pico-8 play session: mixed d-pad (fixed 12-tick cycle)

[t = 1 s] mixed d-pad (1.2s cycle ×~1): → ← ↑ ↓ + 🅾/❎ taps, ~1s
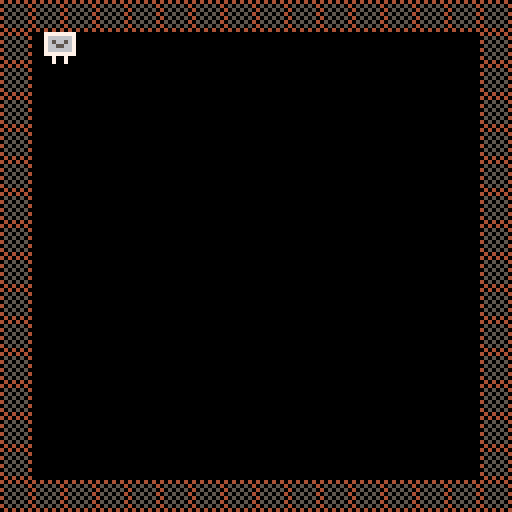
[t = 2 s] mixed d-pad (1.2s cycle ×~1): → ← ↑ ↓ + 🅾/❎ taps, ~2s
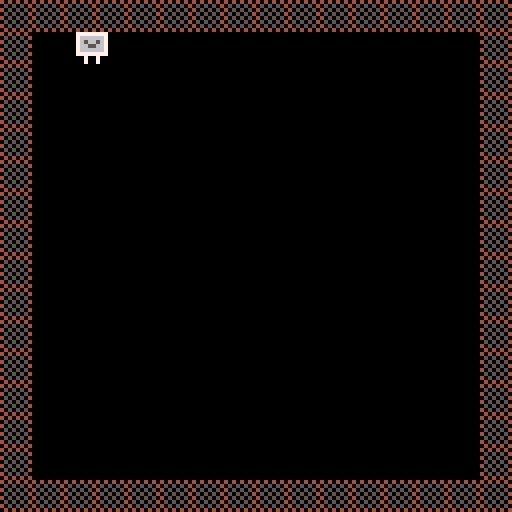
[t = 8 s] mixed d-pad (1.2s cycle ×~6): → ← ↑ ↓ + 🅾/❎ taps, ~8s
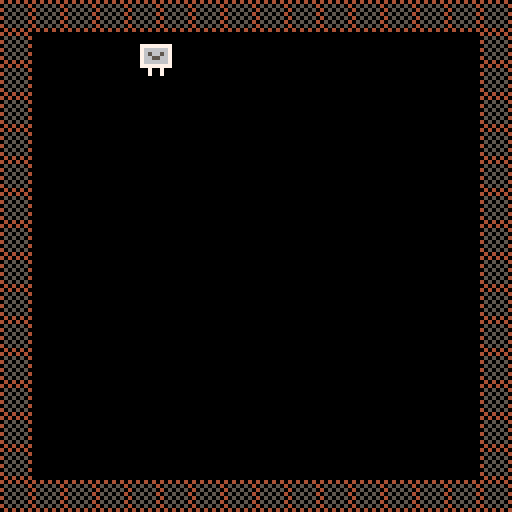

pico-8 cartridge
version 14
__lua__
px = 8
py = 8
pspd = 1 

function bump(x,y)
 return fget(mget(flr(x/8),flr(y/8)),0) -- fget gets the value of a sprite (nflr grabs the integer of a float. 
end -- mget gets the sprite number assigned to a cell on the map so as the sprite moves around, you can check for collisions.

function _update() -- the button (btn) functions are checking against the map which is created in bump(x,y)
 if btn(0) then
  px -= pspd
  if px < 8 then
   px = 8 -- left of screen
  end
  if bump(px-1, py) or bump(px,py+7) then
   px += pspd
  end
 end

 if btn(1) then 
  px += pspd
  if px > 112 then
   px = 112 -- right of screen minus sprite size for wall - size of sprite. 128 - 8 (wall) - 8 (character)
  end -- so if the x value is 112, the x value can only be 112. this makes a collision occur.
  if bump(px+7,py) or bump(px+7, py+7) then
   px -= pspd
  end
 end

 if btn(2) then 
  py -= pspd
  if py < 8 then
   py = 8 -- top of screen
  end
  if bump(px,py) or bump(px+7,py) then
   py += pspd
  end
 end

 if btn(3) then 
  py += pspd
  if py > 112 then
   py = 112 --bottom of screen
  end
  if bump(px,py+7) or bump(px+7,py+7) then
   py -= pspd
  end
 end
end


function _draw()
 cls()
 map(0,0,0,0,128,128)
 spr(3,px,py)
end
__gfx__
00000000404040406556665677777777787777770000000000000000000000000000000000000000000000000000000000000000000000000000000000000000
00000000050505046555665676666667787777770000000000000000000000000000000000000000000000000000000000000000000000000000000000000000
00700700405050506656565576566567888777770000000000000000000000000000000000000000000000000000000000000000000000000000000000000000
0007700005050504666565667665566788888888000dd000000bb000000cc0000000000000000000000000000000000000000000000000000000000000000000
000770004050505066655666766666678887777700dddd0000bbbb0000cccc000000000000000000000000000000000000000000000000000000000000000000
00700700050505046666665677777777787877770d8dd8d00b8bb8b00c8cc8c00000000000000000000000000000000000000000000000000000000000000000
0000000040505050665665560070070078777777dd8dd8ddbb8bb8bbcc8cc8cc0000000000000000000000000000000000000000000000000000000000000000
0000000004040404655666660070070078777777ddddddddbbbbbbbbcccccccc0000000000000000000000000000000000000000000000000000000000000000
00000000000000000000000000000000000000000000000000000000000000000000000000000000000000000000000000000000000000000000000000000000
00000000000000000000000000000000000000000000000000000000000000000000000000000000000000000000000000000000000000000000000000000000
00000000000000000000000000000000000000000000000000000000000000000000000000000000000000000000000000000000000000000000000000000000
00000000000000000000000000000000000000000000000000000000000000000000000000000000000000000000000000000000000000000000000000000000
00000000000000000000000000000000000000000000000000000000000000000000000000000000000000000000000000000000000000000000000000000000
00000000000000000000000000000000000000000000000000000000000000000000000000000000000000000000000000000000000000000000000000000000
00000000000000000000000000000000000000000000000000000000000000000000000000000000000000000000000000000000000000000000000000000000
00000000000000000000000000000000000000000000000000000000000000000000000000000000000000000000000000000000000000000000000000000000
00000000000000000000000000000000000000000000000000000000000000000000000000000000000000000000000000000000000000000000000000000000
00000000000000000000000000000000000000000000000000000000000000000000000000000000000000000000000000000000000000000000000000000000
00000000000000000000000000000000000000000000000000000000000000000000000000000000000000000000000000000000000000000000000000000000
00000000000000000000000000000000000000000000000000000000000000000000000000000000000000000000000000000000000000000000000000000000
00000000000000000000000000000000000000000000000000000000000000000000000000000000000000000000000000000000000000000000000000000000
00000000000000000000000000000000000000000000000000000000000000000000000000000000000000000000000000000000000000000000000000000000
00000000000000000000000000000000000000000000000000000000000000000000000000000000000000000000000000000000000000000000000000000000
00000000000000000000000000000000000000000000000000000000000000000000000000000000000000000000000000000000000000000000000000000000
00000000000000000000000000000000000000000000000000000000000000000000000000000000000000000000000000000000000000000000000000000000
00000000000000000000000000000000000000000000000000000000000000000000000000000000000000000000000000000000000000000000000000000000
00000000000000000000000000000000000000000000000000000000000000000000000000000000000000000000000000000000000000000000000000000000
00000000000000000000000000000000000000000000000000000000000000000000000000000000000000000000000000000000000000000000000000000000
00000000000000000000000000000000000000000000000000000000000000000000000000000000000000000000000000000000000000000000000000000000
00000000000000000000000000000000000000000000000000000000000000000000000000000000000000000000000000000000000000000000000000000000
00000000000000000000000000000000000000000000000000000000000000000000000000000000000000000000000000000000000000000000000000000000
00000000000000000000000000000000000000000000000000000000000000000000000000000000000000000000000000000000000000000000000000000000
00000000000000000000000000000000000000000000000000000000000000000000000000000000000000000000000000000000000000000000000000000000
00000000000000000000000000000000000000000000000000000000000000000000000000000000000000000000000000000000000000000000000000000000
00000000000000000000000000000000000000000000000000000000000000000000000000000000000000000000000000000000000000000000000000000000
00000000000000000000000000000000000000000000000000000000000000000000000000000000000000000000000000000000000000000000000000000000
00000000000000000000000000000000000000000000000000000000000000000000000000000000000000000000000000000000000000000000000000000000
00000000000000000000000000000000000000000000000000000000000000000000000000000000000000000000000000000000000000000000000000000000
00000000000000000000000000000000000000000000000000000000000000000000000000000000000000000000000000000000000000000000000000000000
00000000000000000000000000000000000000000000000000000000000000000000000000000000000000000000000000000000000000000000000000000000
00000000000000000000000000000000000000000000000000000000000000000000000000000000000000000000000000000000000000000000000000000000
00000000000000000000000000000000000000000000000000000000000000000000000000000000000000000000000000000000000000000000000000000000
00000000000000000000000000000000000000000000000000000000000000000000000000000000000000000000000000000000000000000000000000000000
00000000000000000000000000000000000000000000000000000000000000000000000000000000000000000000000000000000000000000000000000000000
00000000000000000000000000000000000000000000000000000000000000000000000000000000000000000000000000000000000000000000000000000000
00000000000000000000000000000000000000000000000000000000000000000000000000000000000000000000000000000000000000000000000000000000
00000000000000000000000000000000000000000000000000000000000000000000000000000000000000000000000000000000000000000000000000000000
00000000000000000000000000000000000000000000000000000000000000000000000000000000000000000000000000000000000000000000000000000000
00000000000000000000000000000000000000000000000000000000000000000000000000000000000000000000000000000000000000000000000000000000
00000000000000000000000000000000000000000000000000000000000000000000000000000000000000000000000000000000000000000000000000000000
00000000000000000000000000000000000000000000000000000000000000000000000000000000000000000000000000000000000000000000000000000000
00000000000000000000000000000000000000000000000000000000000000000000000000000000000000000000000000000000000000000000000000000000
00000000000000000000000000000000000000000000000000000000000000000000000000000000000000000000000000000000000000000000000000000000
00000000000000000000000000000000000000000000000000000000000000000000000000000000000000000000000000000000000000000000000000000000
00000000000000000000000000000000000000000000000000000000000000000000000000000000000000000000000000000000000000000000000000000000
00000000000000000000000000000000000000000000000000000000000000000000000000000000000000000000000000000000000000000000000000000000
00000000000000000000000000000000000000000000000000000000000000000000000000000000000000000000000000000000000000000000000000000000
00000000000000000000000000000000000000000000000000000000000000000000000000000000000000000000000000000000000000000000000000000000
00000000000000000000000000000000000000000000000000000000000000000000000000000000000000000000000000000000000000000000000000000000
00000000000000000000000000000000000000000000000000000000000000000000000000000000000000000000000000000000000000000000000000000000
00000000000000000000000000000000000000000000000000000000000000000000000000000000000000000000000000000000000000000000000000000000
00000000000000000000000000000000000000000000000000000000000000000000000000000000000000000000000000000000000000000000000000000000
00000000000000000000000000000000000000000000000000000000000000000000000000000000000000000000000000000000000000000000000000000000
00000000000000000000000000000000000000000000000000000000000000000000000000000000000000000000000000000000000000000000000000000000
10808080808080808080808080808080808080000000000000000000000000000000000000000000000000000000000000000000000000000000000000000000
00000000000000000010101010101010101010101010101010000000000000000000000000000000000000000000000000000000000000000000000000000010
10000000000000000000000000000000000000000000000000000000000000000000000000000000000000000000000000000000000000000000000000000000
00000000000000000000000000000000000000000000000000000000000000000000000000000000000000000000000000000000000000000000000000000010
10000000000000000000000000000000000000000000000000000000000000000000000000000000000000000000000000000000000000000000000000000000
00000000000000000000000000000000000000000000000000000000000000000000000000000000000000000000000000000000000000000000000000000010
10000000000000000000000000000000000000000000000000000000000000000000000000000000000000000000000000000000000000000000000000000000
00000000000000000000000000000000000000000000000000000000000000000000000000000000000000000000000000000000000000000000000000000010
10000000000000000000000000000000000000000000000000000000000000000000000000000000000000000000000000000000000000000000000000000000
00000000000000000000000000000000000000000000000000000000000000000000000000000000000000000000000000000000000000000000000000000010
10000000000000000000000000000000000000000000000000000000000000000000000000000000000000000000000000000000000000000000000000000000
00000000000000000000000000000000000000000000000000000000000000000000000000000000000000000000000000000000000000000000000000000010
10000000000000000000000000000000000000000000000000000000000000000000000000000000000000000000000000000000000000000000000000000000
00000000000000000000000000000000000000000000000000000000000000000000000000000000000000000000000000000000000000000000000000000010
10000000000000000000000000000000000000000000000000000000000000000000000000000000000000000000000000000000000000000000000000000000
00000000000000000000000000000000000000000000000000000000000000000000000000000000000000000000000000000000000000000000000000000010
10000000000000000000000000000000000000000000000000000000000000000000000000000000000000000000000000000000000000000000000000000000
00000000000000000000000000000000000000000000000000000000000000000000000000000000000000000000000000000000000000000000000000000010
10000000000000000000000000000000000000000000000000000000000000000000000000000000000000000000000000000000000000000000000000000000
00000000000000000000000000000000000000000000000000000000000000000000000000000000000000000000000000000000000000000000000000000010
10000000000000000000000000000000000000000000000000000000000000000000000000000000000000000000000000000000000000000000000000000000
00000000000000000000000000000000000000000000000000000000000000000000000000000000000000000000000000000000000000000000000000000010
10000000000000000000000000000000000000000000000000000000000000000000000000000000000000000000000000000000000000000000000000000000
00000000000000000000000000000000000000000000000000000000000000000000000000000000000000000000000000000000000000000000000000000010
10000000000000000000000000000000000000000000000000000000000000000000000000000000000000000000000000000000000000000000000000000000
00000000000000000000000000000000000000000000000000000000000000000000000000000000000000000000000000000000000000000000000000000010
10000000000000000000000000000000000000000000000000000000000000000000000000000000000000000000000000000000000000000000000000000000
00000000000000000000000000000000000000000000000000000000000000000000000000000000000000000000000000000000000000000000000000000010
10000000000000000000000000000000000000000000000000000000000000000000000000000000000000000000000000000000000000000000000000000000
00000000000000000000000000000000000000000000000000000000000000000000000000000000000000000000000000000000000000000000000000000010
10000000000000000000000000000000000000000000000000000000000000000000000000000000000000000000000000000000000000000000000000000000
00000000000000000000000000000000000000000000000000000000000000000000000000000000000000000000000000000000000000000000000000000010
10000000000000000000000000000000000000000000000000000000000000000000000000000000000000000000000000000000000000000000000000000000
00000000000000000000000000000000000000000000000000000000000000000000000000000000000000000000000000000000000000000000000000000010
10000000000000000000000000000000000000000000000000000000000000000000000000000000000000000000000000000000000000000000000000000000
00000000000000000000000000000000000000000000000000000000000000000000000000000000000000000000000000000000000000000000000000000010
10000000000000000000000000000000000000000000000000000000000000000000000000000000000000000000000000000000000000000000000000000000
00000000000000000000000000000000000000000000000000000000000000000000000000000000000000000000000000000000000000000000000000001010
10000000000000000000000000000000000000000000000000000000000000000000000000000000000000000000000000000000000000000000000000000000
00000000000000000000000000000000000000000000000000000000000000000000000000000000000000000000000000000000000000000000000000001010
10000000000000000000000000000000000000000000000000000000000000000000000000000000000000000000000000000000000000000000000000000000
00000000000000000000000000000000000000000000000000000000000000000000000000000000000000000000000000000000000000000000000000001010
10000000000000000000000000000000000000000000000000000000000000000000000000000000000000000000000000000000000000000000000000000000
00000000000000000000000000000000000000000000000000000000000000000000000000000000000000000000000000000000000000000000000000001010
10000000000000000000000000000000000000000000000000000000000000000000000000000000000000000000000000000000000000000000000000000000
00000000000000000000000000000000000000000000000000000000000000000000000000000000000000000000000000000000000000000000000000001010
10000000000000000000000000000000000000000000000000000000000000000000000000000000000000000000000000000000000000000000000000000000
00000000000000000000000000000000000000000000000000000000000000000000000000000000000000000000000000000000000000000000000000001010
10000000000000000000000000000000000000000000000000000000000000000000000000000000000000000000000000000000000000000000000000000000
00000000000000000000000000000000000000000000000000000000000000000000000000000000000000000000000000000000000000000000000000001010
10000000000000000000000000000000000000000000000000000000000000000000000000000000000000000000000000000000000000000000000000000000
00000000000000000000000000000000000000000000000000000000000000000000000000000000000000000000000000000000000000000000000000001010
10000000000000000000000000000000000000000000000000000000000000000000000000000000000000000000000000000000000000000000000000000000
00000000000000000000000000000000000000000000000000000000000000000000000000000000000000000000000000000000000000000000000000001010
10000000000000000000000000000000000000000000000000000000000000000000000000000000000000000000000000000000000000000000000000000000
00000000000000000000000000000000000000000000000000000000000000000000000000000000000000000000000000000000000000000000000000001010
10000000000000000000000000000000000000000000000000000000000000000000000000000000000000000000000000000000000000000000000000000000
00000000000000000000000000000000000000000000000000000000000000000000000000000000000000000000000000000000000000000000000000001010
10000000000000000000000000000000000000000000000000000000000000000000000000000000000000000000000000000000000000000000000000000000
00000000000000000000000000000000000000000000000000000000000000000000000000000000000000000000000000000000000000000000000000001010
10000000000000000000000000000000000000000000000000000000000000000000000000000000000000000000000000000000000000000000000000000000
00000000000000000000000000000000000000000000000000000000000000000000001010101010101010101010101010101010101010101010101010101010
10101010101010101010101010101010101010101010101010101010101010101010101010101010101010101010101010101010101010101010101010101010
10101010101010101010101010101010101010101010101010101010101010101010101010101010101010101010101010101010101010101010101010101010
__gff__
0000000000000000000000000000000000000000000000000000000000000000000000000000000000000000000000000000000000000000000000000000000000000000000000000000000000000000000000000000000000000000000000000000000000000000000000000000000000000000000000000000000000000000
0000000000000000000000000000000000000000000000000000000000000000000000000000000000000000000000000000000000000000000000000000000000000000000000000000000000000000000000000000000000000000000000000000000000000000000000000000000000000000000000000000000000000000
__map__
0101010101010101010101010101010108080808080808080808080808080808080808080808080808080801010101010101010101010101010101010101010101010101010101010101010101010101010101010101010101010101010101010101010101010101010101010101010101010101010101010101010101010101
0108000008080800000000000008080108000808080808080808080808080800000000080000000000000000000000000000000000000000000000000000000000000000000000000000000000000000000000000000000000000000000000080808080808080800000000000000000000000000000000000000000000000001
0100000000000008080000000008080100000000080000080800000000000000000000000000000000000000000000000000000000000000000000000000000000000000000000000000000000000000000000000000000000000000000000000000000000000000000000000000000000000000000000000000000000000001
0100000000000000080000000008080100080808080008080800080000000800000808080008000800000000000000000000000000000000000000000000000000000000000000000000000000000000000000000000000000000000000000000000000000000000000000000000000000000000000000000000000000000001
0100000000000000000800000008080108000000000808000800000000000000000000000000000000000000000000000000000000000000000000000000000000000000000000000000000000000000000000000000000000000000000000000000000000000000000000000000000000000000000000000000000000000001
0100000000000000000008000008080108000800080008080000000000000000000000000000000000000000000000000000000000000000000000000000000000000000000000000000000000000000000000000000000000000000000000000000000000000000000000000000000000000000000000000000000000000001
0100000000000000000000000808080108000000000000000000000000000000000000000000000000000000000000000000000000000000000000000000000000000000000000000000000000000000000000000000000000000000000000000000000000000000000000000000000000000000000000000000000000000001
0100000000000000000000000800080108080800000000000000000000000000000000000000000000000000000000000000000000000000000000000000000000000000000000000000000000000000000000000000000000000000000000000000000000000000000000000000000000000000000000000000000000000001
0108080808080808080808080808080108080000000000000000000000000000000000000000000000000000000000000000000000000000000000000000000000000000000000000000000000000000000000000000000000000000000000000000000000000000000000000000000000000000000000000000000000000001
0100000000000000000000080808080108080800080000000000000000000000000000000000000000000000000000000000000000000000000000000000000000000000000000000000000000000000000000000000000000000000000000000000000000000000000000000000000000000000000000000000000000000001
0100000000000000000000000000000100000800080000000000000000000000000000000000000000000000000000000000000000000000000000000000000000000000000000000000000000000000000000000000000000000000000000000000000000000000000000000000000000000000000000000000000000000001
0100000808080808080808080808080100000000080000000000000000000000000000000000000000000000000000000000000000000000000000000000000000000000000000000000000000000000000000000000000000000000000000000000000000000000000000000000000000000000000000000000000000000001
0108080800000000000000000000000100000000080000000000000000000000000000000000000000000000000000000000000000000000000000000000000000000000000000000000000000000000000000000000000000000000000000000000000000000000000000000000000000000000000000000000000000000001
0100000000000000000000000000000100000000080000000000000000000000000000000000000000000000000000000000000000000000000000000000000000000000000000000000000000000000000000000000000000000000000000000000000000000000000000000000000000000000000000000000000000000001
0100000000000000000000000000000100000000080000000000000000000000000000000000000000000000000000000000000000000000000000000000000000000000000000000000000000000000000000000000000000000000000000000000000000000000000000000000000000000000000000000000000000000001
0101010101010101010101010101010108080808080808080808080808000000000000000000000000000000000000000000000000000000000000000000000000000000000000000000000000000000000000000000000000000000000000000000000000000000000000000000000000000000000000000000000000000001
0808080800000008080808080808080808080808080808000000000000000000000000000000000000000000000000000000000000000000000000000000000000000000000000000000000000000000000000000000000000000000000000000000000000000000000000000000000000000000000000000000000000000001
0808080808080808080808080000000000000000000000000000000000000000000000000000000000000000000000000000000000000000000000000000000000000000000000000000000000000000000000000000000000000000000000000000000000000000000000000000000000000000000000000000000000000001
0808000000000000000008080000000000000000000000000000000000000000000000000000000000000000000000000000000000000000000000000000000000000000000000000000000000000000000000000000000000000000000000000000000000000000000000000000000000000000000000000000000000000001
0808080000000000000808000000000000000000000000000000000000000000000000000000000000000000000000000000000000000000000000000000000000000000000000000000000000000000000000000000000000000000000000000000000000000000000000000000000000000000000000000000000000000001
0808080808080808080808000000000000000000000000000000000000000000000000000000000000000000000000000000000000000000000000000000000000000000000000000000000000000000000000000000000000000000000000000000000000000000000000000000000000000000000000000000000000000001
0808080000000000080808080800000000000000000000000000000000000000000000000000000000000000000000000000000000000000000000000000000000000000000000000000000000000000000000000000000000000000000000000000000000000000000000000000000000000000000000000000000000000001
0808000000000000000000000000000000000000000000000000000000000000000000000000000000000000000000000000000000000000000000000000000000000000000000000000000000000000000000000000000000000000000000000000000000000000000000000000000000000000000000000000000000000001
0808000000000000000000080808080000000000000000000000000000000000000000000000000000000000000000000000000000000000000000000000000000000000000000000000000000000000000000000000000000000000000000000000000000000000000000000000000000000000000000000000000000000001
0808080808000808080808080808080808080808080800000000000000000000000000000000000000000000000000000000000000000000000000000000000000000000000000000001010101010101010101010101010101000000000000000000000000000000000000000000000000000000000000000000000000000001
0808080008080000000000000000000000000000000000000000000000000000000000000000000000000000000000000000000000000000000000000000000000000000000000000001010101010101010101010101010101000000000000000000000000000000000000000000000000000000000000000000000000000001
0808000000000000000000000000000008000000000000000000000000000000000000000000000000000000000000000000000000000000000000000000000000000000000000000001010101010101010101010101010101000000000000000000000000000000000000000000000000000000000000000000000000000001
0808000000000000000000000000000000080000000000000000000000000000000000000000000000000000000000000000000000000000000000000000000000000000000000000001010101010101010101010101010101000000000000000000000000000000000000000000000000000000000000000000000000000001
0808000000000000000000000000000000000000000000000000000000000000000000000000000000000000000000000000000000000000000000000000000000000000000000000001010101010101010101010101010101000000000000000000000000000000000000000000000000000000000000000000000000000001
0808000000000000000000000000000000000800000000000000000000000000000000000000000000000000000000000000000000000000000000000000000000000000000000000001010101010101010101010101010101000000000000000000000000000000000000000000000000000000000000000000000000000001
0808000000000000000000000000000000000800000000000000000000000000000000000000000000000000000000000000000000000000000000000000000000000000000000000001010101010101010101010101010101000000000000000000000000000000000000000000000000000000000000000000000000000001
0808000000000000000000000000000000000800000000000000000000000000000000000000000000000000000000000000000000000000000000000000000000000000000000000001010101010101010101010101010101000000000000000000000000000000000000000000000000000000000000000000000000000001
